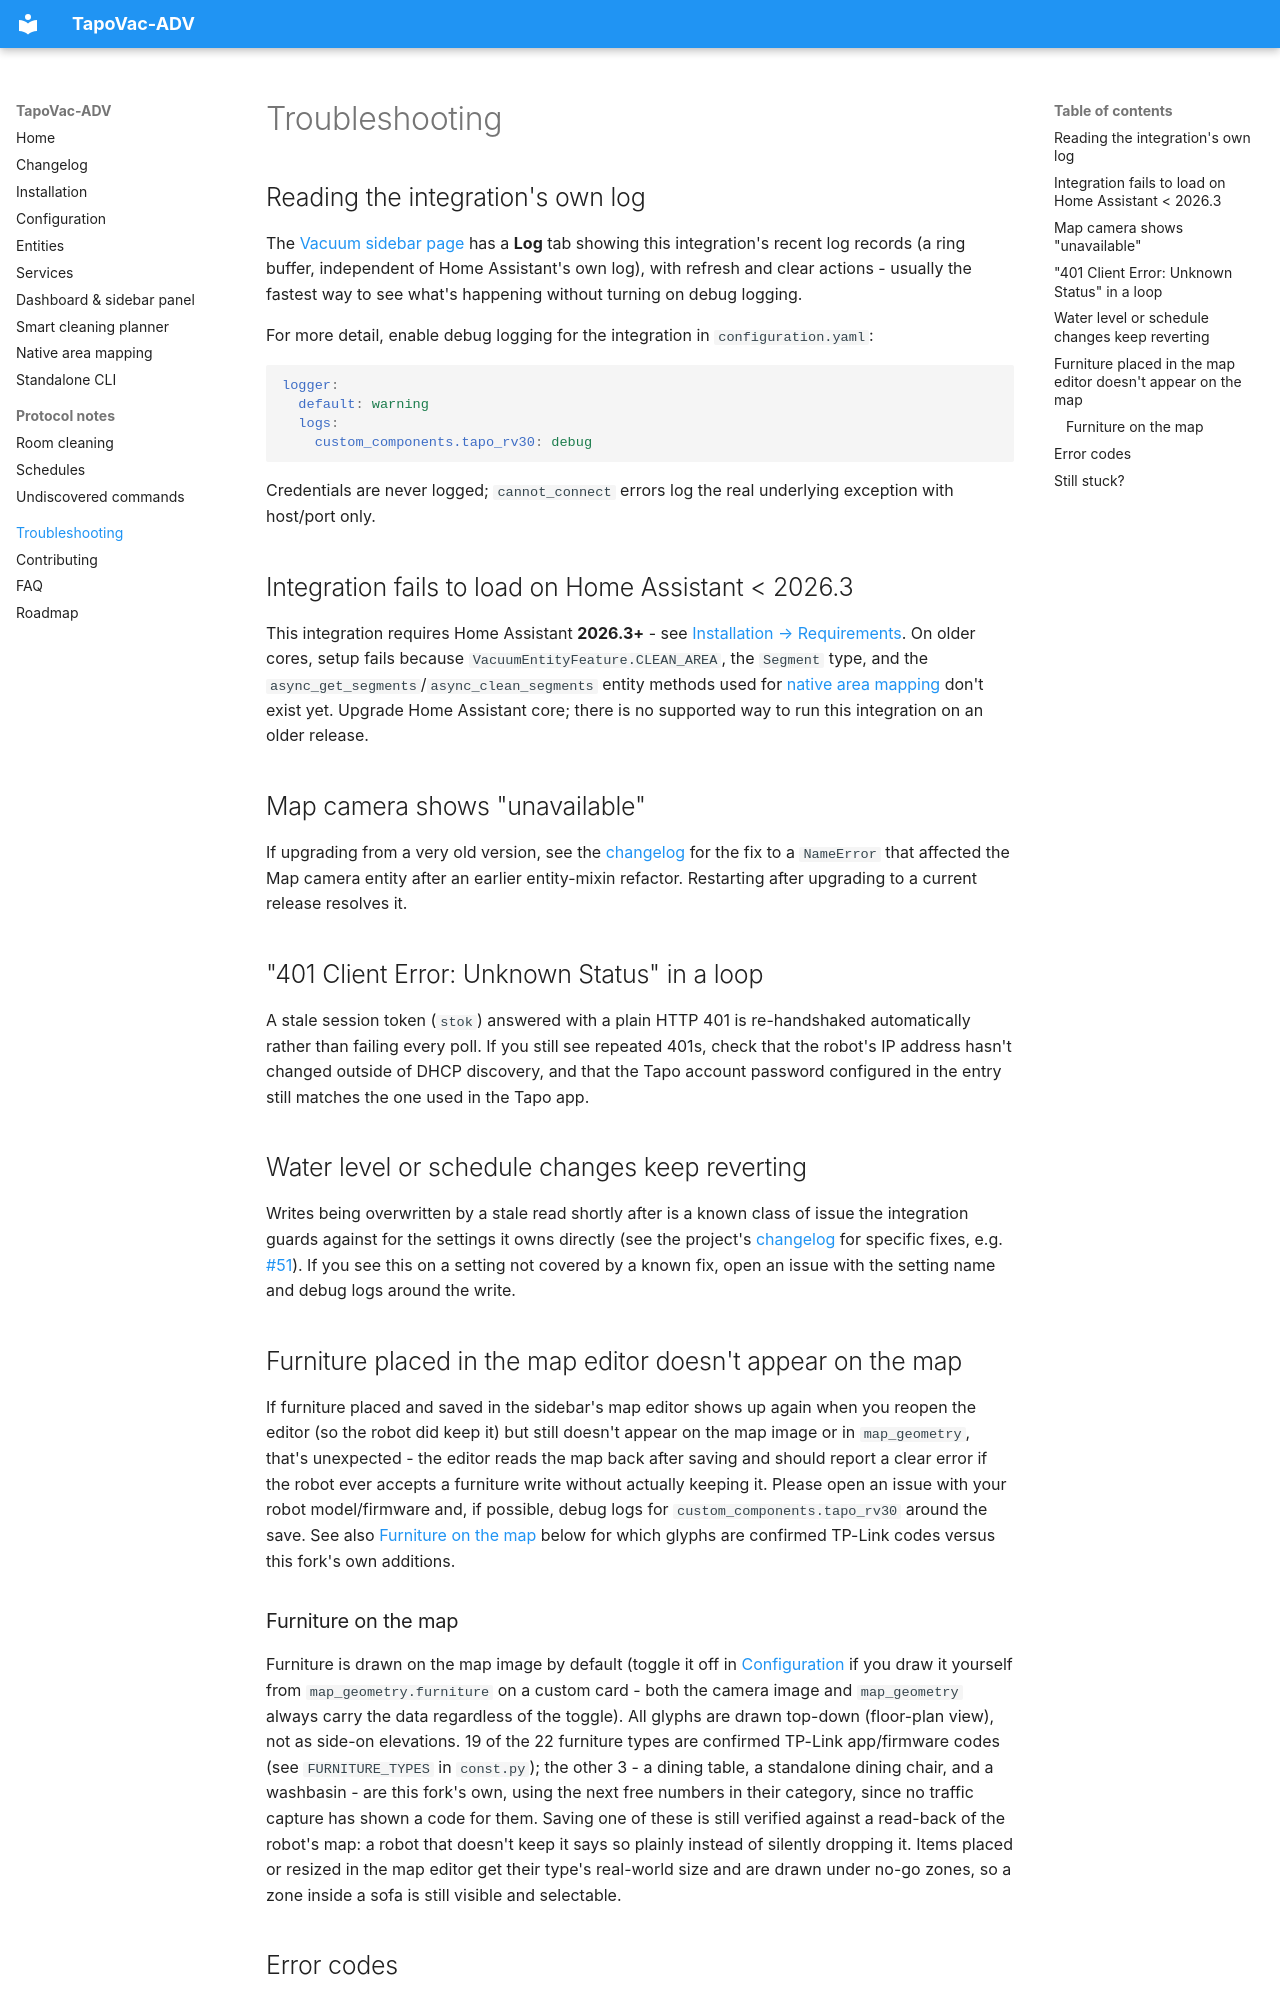

repository: jan-tdy/TapoVac-ADV · page: troubleshooting/index.html · generator: mkdocs

# Troubleshooting

## Reading the integration's own log

The [Vacuum sidebar page](dashboard.md) has a **Log** tab showing this
integration's recent log records (a ring buffer, independent of Home
Assistant's own log), with refresh and clear actions - usually the
fastest way to see what's happening without turning on debug logging.

For more detail, enable debug logging for the integration in
`configuration.yaml`:

```yaml
logger:
  default: warning
  logs:
    custom_components.tapo_rv30: debug
```

Credentials are never logged; `cannot_connect` errors log the real
underlying exception with host/port only.

## Integration fails to load on Home Assistant < 2026.3

This integration requires Home Assistant **2026.3+** - see
[Installation → Requirements](installation.md#requirements). On older
cores, setup fails because `VacuumEntityFeature.CLEAN_AREA`, the
`Segment` type, and the `async_get_segments`/`async_clean_segments`
entity methods used for [native area mapping](area-mapping.md) don't
exist yet. Upgrade Home Assistant core; there is no supported way to run
this integration on an older release.

## Map camera shows "unavailable"

If upgrading from a very old version, see the
[changelog](https://github.com/jan-tdy/TapoVac-ADV#changelog) for the fix
to a `NameError` that affected the Map camera entity after an earlier
entity-mixin refactor. Restarting after upgrading to a current release
resolves it.

## "401 Client Error: Unknown Status" in a loop

A stale session token (`stok`) answered with a plain HTTP 401 is
re-handshaked automatically rather than failing every poll. If you still
see repeated 401s, check that the robot's IP address hasn't changed
outside of DHCP discovery, and that the Tapo account password configured
in the entry still matches the one used in the Tapo app.

## Water level or schedule changes keep reverting

Writes being overwritten by a stale read shortly after is a known class
of issue the integration guards against for the settings it owns
directly (see the project's
[changelog](https://github.com/jan-tdy/TapoVac-ADV#changelog) for
specific fixes, e.g.
[#51](https://github.com/jan-tdy/TapoVac-ADV/issues/51)). If you see this
on a setting not covered by a known fix, open an issue with the setting
name and debug logs around the write.
